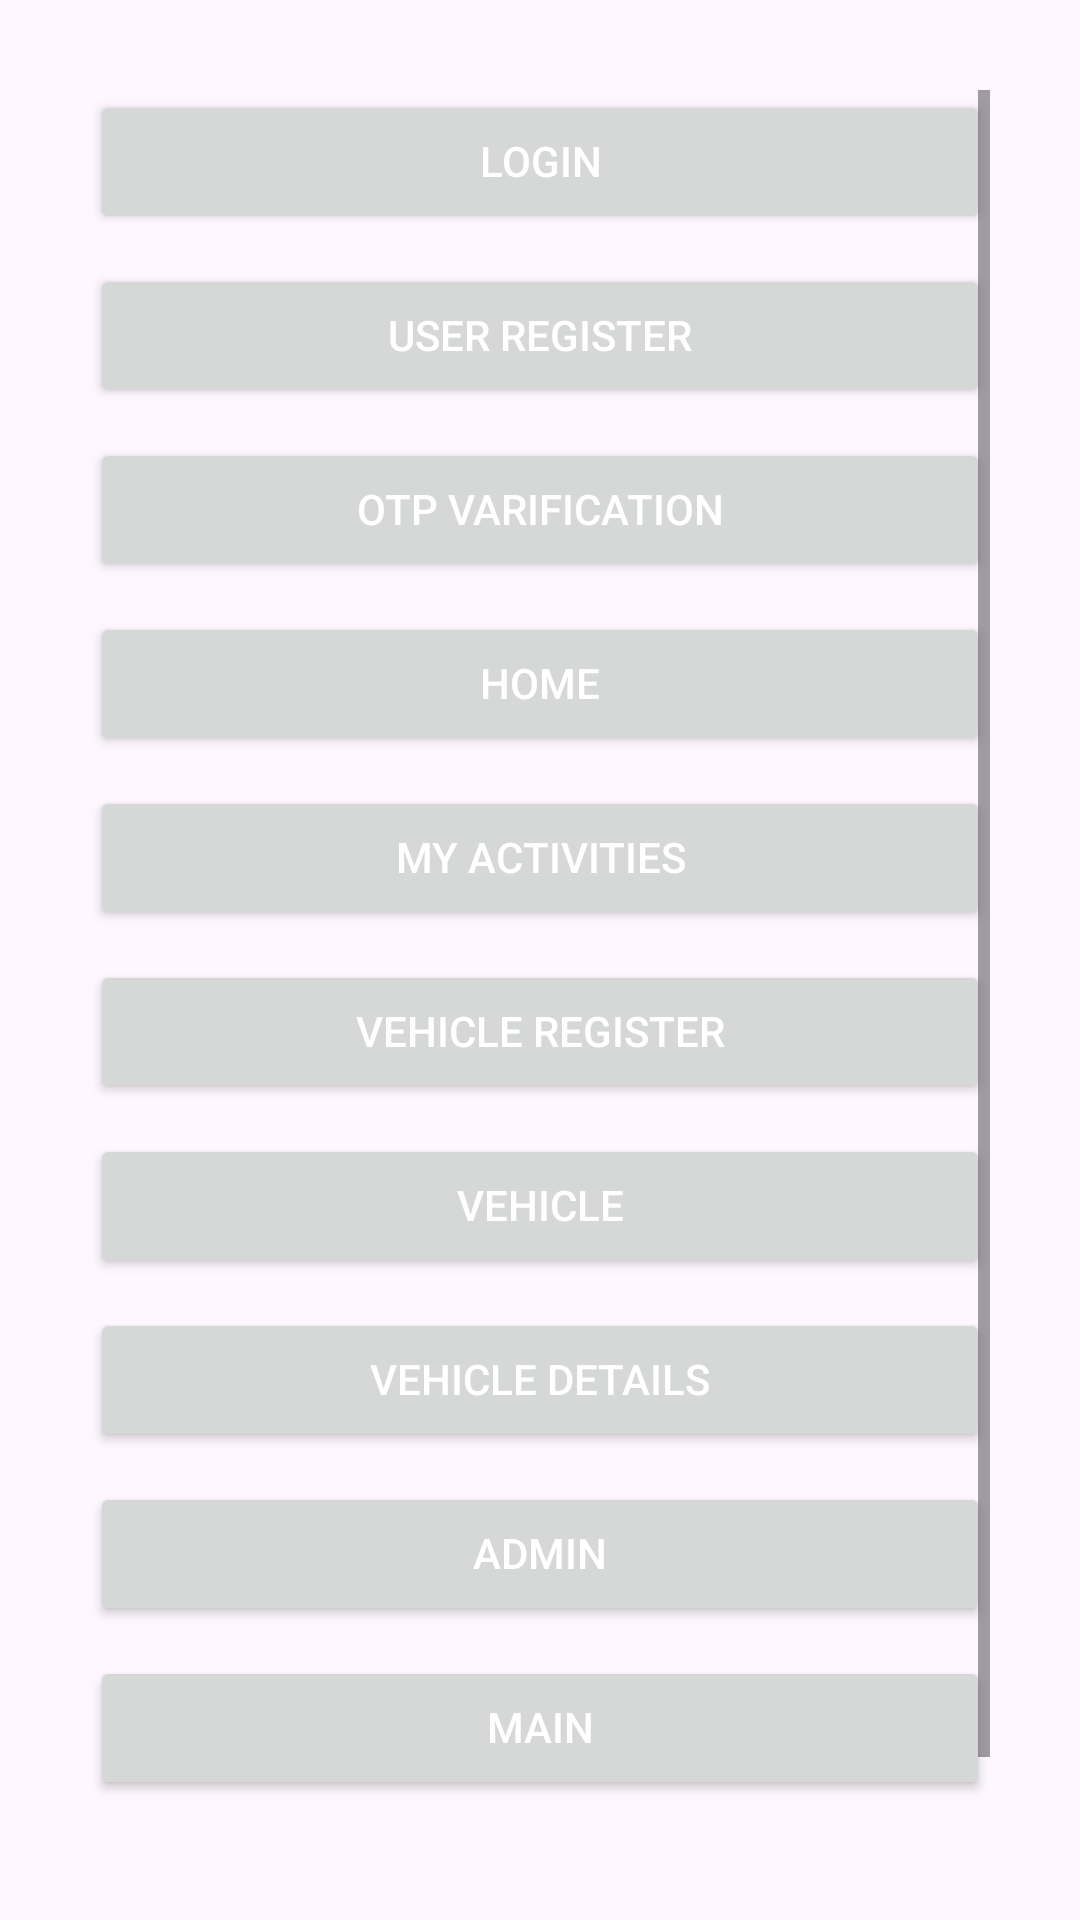

Write the Android layout XML for this screen, with the resource values it uses.
<!-- AndroidManifest.xml: application theme Theme.TheKartal -->
<!-- res/layout/activity_test.xml -->
<?xml version="1.0" encoding="utf-8"?>
<ScrollView xmlns:android="http://schemas.android.com/apk/res/android"
    xmlns:app="http://schemas.android.com/apk/res-auto"
    xmlns:tools="http://schemas.android.com/tools"
    android:layout_width="match_parent"
    android:layout_height="match_parent"
    tools:context=".ActivityTest"
    android:padding="30dp">
    <LinearLayout
        android:layout_width="match_parent"
        android:layout_height="wrap_content"
        android:orientation="vertical">

        <Button
            android:layout_marginBottom="10dp"
            android:id="@+id/BtnTestLogin"
            android:layout_width="match_parent"
            android:layout_height="wrap_content"
            android:text="Login"
            android:elegantTextHeight="true"
            android:textColor="@color/white"/>

        <Button
            android:layout_marginBottom="10dp"
            android:id="@+id/BtnTestUserRegister"
            android:layout_width="match_parent"
            android:layout_height="wrap_content"
            android:text="User Register"
            android:elegantTextHeight="true"
            android:textColor="@color/white"/>

        <Button
            android:layout_marginBottom="10dp"
            android:id="@+id/BtnTestOtpVarification"
            android:layout_width="match_parent"
            android:layout_height="wrap_content"
            android:text="Otp Varification"
            android:elegantTextHeight="true"
            android:textColor="@color/white"/>

        <Button
            android:layout_marginBottom="10dp"
            android:id="@+id/BtnTestHome"
            android:layout_width="match_parent"
            android:layout_height="wrap_content"
            android:text="Home"
            android:elegantTextHeight="true"
            android:textColor="@color/white"/>

        <Button
            android:layout_marginBottom="10dp"
            android:id="@+id/BtnTestMyActivities"
            android:layout_width="match_parent"
            android:layout_height="wrap_content"
            android:text="My Activities"
            android:elegantTextHeight="true"
            android:textColor="@color/white"/>

        <Button
            android:layout_marginBottom="10dp"
            android:id="@+id/BtnTestVehicleRegister"
            android:layout_width="match_parent"
            android:layout_height="wrap_content"
            android:text="Vehicle Register"
            android:elegantTextHeight="true"
            android:textColor="@color/white"/>

        <Button
            android:layout_marginBottom="10dp"
            android:id="@+id/BtnTestVehicle"
            android:layout_width="match_parent"
            android:layout_height="wrap_content"
            android:text="Vehicle"
            android:elegantTextHeight="true"
            android:textColor="@color/white"/>

        <Button
            android:layout_marginBottom="10dp"
            android:id="@+id/BtnTestVehicleDetails"
            android:layout_width="match_parent"
            android:layout_height="wrap_content"
            android:text="Vehicle Details"
            android:elegantTextHeight="true"
            android:textColor="@color/white"/>


        <Button
            android:layout_marginBottom="10dp"
            android:id="@+id/BtnTestVehicleAdmin"
            android:layout_width="match_parent"
            android:layout_height="wrap_content"
            android:text="Admin"
            android:elegantTextHeight="true"
            android:textColor="@color/white"/>

        <Button
            android:layout_marginBottom="10dp"
            android:id="@+id/BtnTestVehicleMain"
            android:layout_width="match_parent"
            android:layout_height="wrap_content"
            android:text="Main"
            android:elegantTextHeight="true"
            android:textColor="@color/white"/>

        <Button
            android:layout_marginBottom="10dp"
            android:id="@+id/BtnTestVehicleLogout"
            android:layout_width="match_parent"
            android:layout_height="wrap_content"
            android:text="Logout"
            android:elegantTextHeight="true"
            android:textColor="@color/white"/>

    </LinearLayout>
</ScrollView>
<!-- resources referenced by this layout -->
<resources>
  <color name="white">#FFFFFFFF</color>
  <style name="Theme.TheKartal" parent="Base.Theme.TheKartal" />
  <style name="Base.Theme.TheKartal" parent="Theme.Material3.DayNight.NoActionBar">
          
          
      </style>
</resources>
